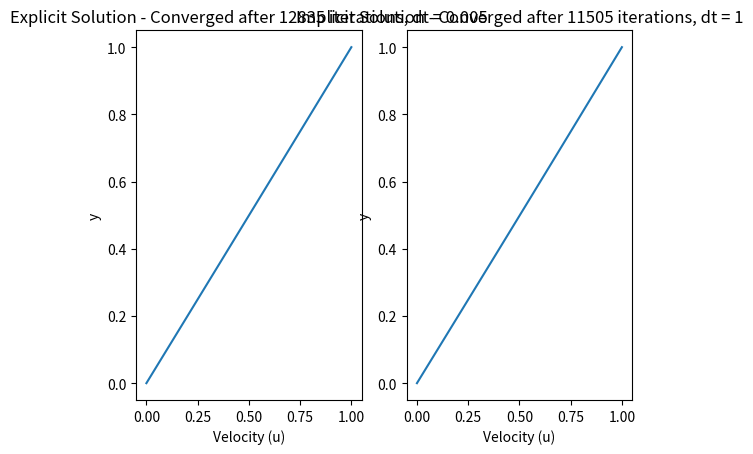

Write the Python code that produced this figure.
"""
# A good resource to refer: https://www.scribd.com/presentation/428957927/Couette-Flow-Solution-Using-Analytic-and-Crank-nicolson-Numerical

Assumptions of Couette flow:
1. The flow is unsteady incompressible.
2. The flow is laminar and fully developed. (v=0)
3. No pressure gradient in the flow direction. (dp/dx=0)
4. Developed flow has no change in velocity in x direction. (du/dx=0)
5. Uniform properties (nu, rho)

Governing equation: du/dt = nu * d^2u/dy^2
Non dimensionalized: du*/dt* = (1/Re)*(TU/H) * d^2u*/dy*^2

Solved using FVM

No separate boundary treatment required for Dirichlet conditions
"""
import numpy as np
from matplotlib import pyplot as plt



ny = 100
H = 1
U = 1
T = 1
Re = 100
dy = H / ny
nit = 10000000
F = 0.5 # something like a CFL number
dt = F * dy**2 * Re / (T*U)

def apply_boundary(u):
    u[0] = 0
    u[-1] = U

# explicit solution
# initialization
u = np.zeros(ny)
u_old = u.copy()

def convergence_criteria(u, u_old):
    return np.max(np.abs(u - u_old))

for n in range(nit):
    apply_boundary(u)

    d2u_dy2 = (u_old[2:] + u_old[0:-2] - 2*u_old[1:-1])/(dy**2)
    non_dimensional = (1/Re)*(T*U/H)

    u[1:-1] = u_old[1:-1] + dt * (non_dimensional * d2u_dy2)

    if convergence_criteria(u, u_old) < 1e-6:
        print(f'Explicit converged after {n} iterations, dt = {dt}')
        exp_conv = n
        exp_dt = dt
        break

    u_old = u.copy()
u_explicit = u.copy()

# implicit solution
# initialization
u = np.zeros(ny)
u_old = u.copy()
dt = 1
for n in range(nit):
    apply_boundary(u)

    non_dimensional = (1/Re)*(T*U/H)
    u[1:-1] = ((non_dimensional/dy)*(u[2:]+u[0:-2]) + (dy/dt)*u_old[1:-1])/((2*non_dimensional/dy) + (dy/dt)) # Patankar

    if convergence_criteria(u, u_old) < 1e-6:
        print(f'Implicit converged after {n} iterations, dt = {dt}')
        imp_conv = n
        imp_dt = dt
        break

    u_old = u.copy()
u_implicit = u.copy()

# plot results
fig, ax = plt.subplots(1, 2)
ax[0].plot(np.linspace(0, H, ny), u_explicit, label='Explicit Solution')
ax[0].set_xlabel('Velocity (u)')
ax[0].set_ylabel('y')
ax[0].set_title(f'Explicit Solution - Converged after {exp_conv} iterations, dt = {exp_dt}')
ax[1].plot(np.linspace(0, H, ny), u_implicit, label='Implicit Solution')
ax[1].set_xlabel('Velocity (u)')
ax[1].set_ylabel('y')
ax[1].set_title(f'Implicit Solution - Converged after {imp_conv} iterations, dt = {imp_dt}')
plt.show()
